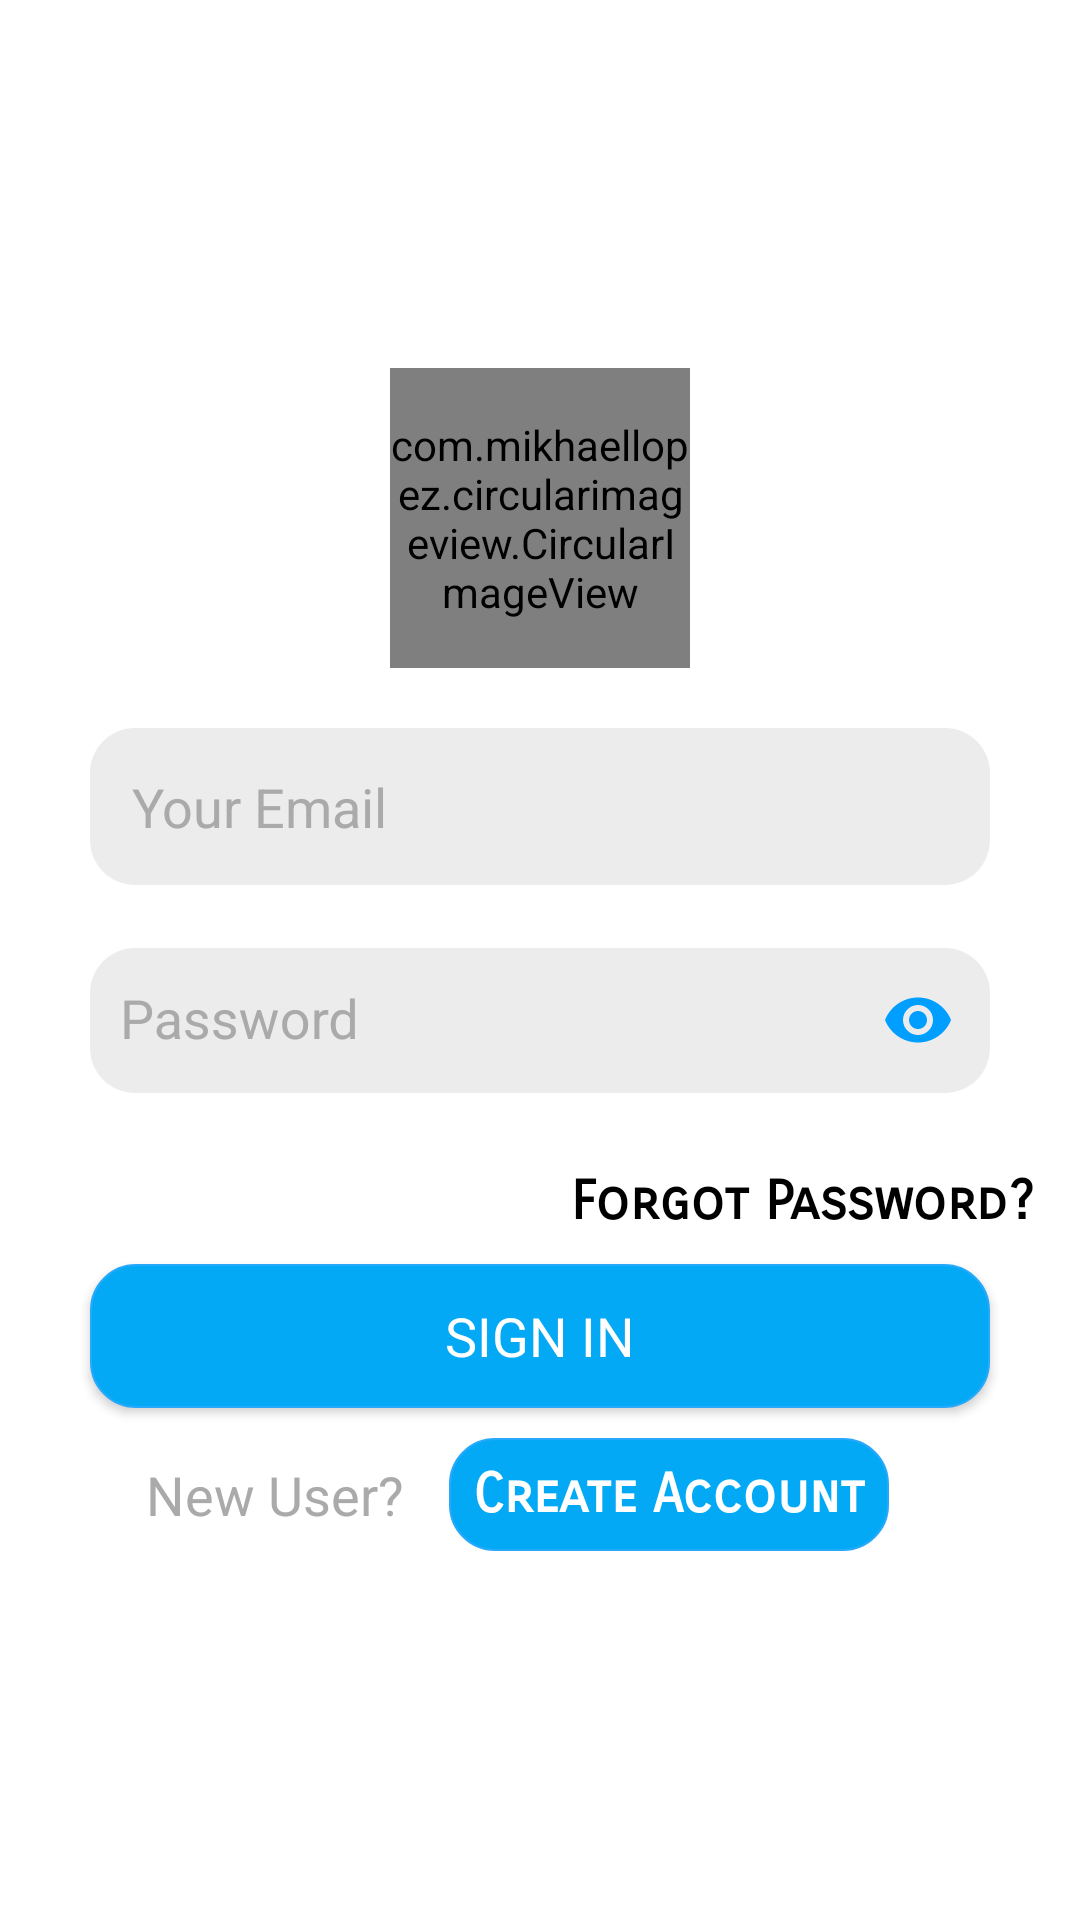

The Android layout XML behind this screen, and the referenced resources:
<!-- AndroidManifest.xml: application theme AppTheme -->
<!-- res/layout/activity_login.xml -->
<?xml version="1.0" encoding="utf-8"?>
<RelativeLayout xmlns:android="http://schemas.android.com/apk/res/android"
    xmlns:app="http://schemas.android.com/apk/res-auto"
    xmlns:tools="http://schemas.android.com/tools"
    android:layout_width="match_parent"
    android:layout_height="match_parent"
    android:background="@android:color/white"
    tools:context=".activity.SigninActivity">


    <LinearLayout
        android:layout_width="match_parent"
        android:layout_height="wrap_content"
        android:orientation="vertical"
        android:layout_centerHorizontal="true"
        android:layout_centerInParent="true"
        tools:ignore="UselessParent">



        <com.mikhaellopez.circularimageview.CircularImageView
            android:id="@+id/img_dp"
            android:layout_width="100dp"
            android:layout_height="100dp"
            app:civ_border="false"
            android:layout_gravity="center_horizontal"
            android:src="@drawable/user" />

        <EditText
            android:id="@+id/et_email_address"
            android:layout_width="match_parent"
            android:layout_height="wrap_content"
            android:layout_marginTop="20dp"
            android:layout_marginLeft="30dp"
            android:layout_marginRight="30dp"
            android:hint="Your Email"
            android:inputType="textEmailAddress"
            android:background="@drawable/edit_text_background2"
            android:padding="14dp"
            android:textColor="@android:color/black"
            android:textColorHint="@android:color/darker_gray"
            tools:ignore="HardcodedText,UnusedAttribute"
            android:importantForAutofill="no">

        </EditText>

        <com.google.android.material.textfield.TextInputLayout
            android:layout_width="match_parent"
            android:layout_height="wrap_content"
            android:layout_marginLeft="25dp"
            android:layout_marginTop="5dp"
            android:layout_marginRight="25dp"
            android:hint="Password"
            android:padding="5dp"
            android:textColorHint="@android:color/darker_gray"
            app:counterEnabled="false"
            app:errorEnabled="true"
            app:passwordToggleEnabled="true"
            app:passwordToggleTint="@color/colorPrimaryDark"
            tools:ignore="HardcodedText">

            <com.google.android.material.textfield.TextInputEditText
                android:id="@+id/et_password"
                android:layout_width="match_parent"
                android:layout_height="wrap_content"
                android:background="@drawable/edit_text_background2"
                android:inputType="textPassword"
                android:textColor="@android:color/black"
                tools:targetApi="jelly_bean" />

        </com.google.android.material.textfield.TextInputLayout>

        <androidx.appcompat.widget.AppCompatTextView
            android:id="@+id/tv_forgot_password"
            android:layout_width="wrap_content"
            android:layout_height="wrap_content"
            android:layout_gravity="end"
            android:layout_marginEnd="15dp"
            android:layout_marginRight="15dp"
            android:fontFamily="sans-serif-smallcaps"
            android:text="Forgot Password?"
            android:textStyle="bold"
            android:textAppearance="@style/TextAppearance.AppCompat.Medium"
            android:textColor="@android:color/black"
            tools:ignore="HardcodedText,RtlHardcoded"
            tools:targetApi="jelly_bean"
            android:onClick="gotoForgetPassword"/>

        <androidx.appcompat.widget.AppCompatButton
            android:id="@+id/btn_signin"
            android:layout_width="match_parent"
            android:layout_height="wrap_content"
            android:layout_marginLeft="30dp"
            android:layout_marginTop="10dp"
            android:layout_marginRight="30dp"
            android:background="@drawable/button_shape"
            android:textAppearance="@style/TextAppearance.AppCompat.Medium"
            android:text="SIGN IN"
            android:textColor="@android:color/white"
            android:onClick="loginInApplication"
            tools:ignore="HardcodedText" />

        <LinearLayout
            android:layout_width="match_parent"
            android:layout_height="wrap_content"
            android:layout_marginTop="10dp"
            android:gravity="center_horizontal"
            android:orientation="horizontal">

            <androidx.appcompat.widget.AppCompatTextView
                android:layout_width="wrap_content"
                android:layout_height="wrap_content"
                android:layout_gravity="center"
                android:layout_marginEnd="15dp"
                android:layout_marginRight="15dp"
                android:text="New User?"
                android:textAppearance="@style/TextAppearance.AppCompat.Medium"
                android:textColor="@android:color/darker_gray"
                tools:ignore="HardcodedText,RtlHardcoded"
                tools:targetApi="jelly_bean" />

            <androidx.appcompat.widget.AppCompatTextView
                android:id="@+id/tv_signup"
                android:layout_width="wrap_content"
                android:layout_height="wrap_content"
                android:layout_gravity="center_horizontal"
                android:layout_marginEnd="15dp"
                android:layout_marginRight="15dp"
                android:fontFamily="sans-serif-smallcaps"
                android:background="@drawable/button_shape"
                android:padding="8dp"
                android:text="Create Account"
                android:textStyle="bold"
                android:textAppearance="@style/TextAppearance.AppCompat.Medium"
                android:textColor="@android:color/white"
                tools:ignore="HardcodedText,RtlHardcoded"
                tools:targetApi="jelly_bean"
                android:onClick="gotoSignUp"/>

        </LinearLayout>

        <ProgressBar
            android:id="@+id/progressBar"
            style="?android:attr/progressBarStyle"
            android:layout_width="match_parent"
            android:layout_height="wrap_content"
            android:visibility="gone"/>

    </LinearLayout>

</RelativeLayout>
<!-- resources referenced by this layout -->
<resources>
  <color name="colorPrimaryDark">#009FFF</color>
  <!-- drawable button_shape (drawable) -->
  <shape xmlns:android="http://schemas.android.com/apk/res/android">
      <corners android:radius="15dp"/>
      <solid android:color="#03A9F4"/>
      <stroke android:color="@color/colorPrimary" android:width="0.5dp"/>
  
  </shape>
  <!-- drawable edit_text_background2 (drawable) -->
  <shape xmlns:android="http://schemas.android.com/apk/res/android">
      <solid android:color="#ECECEC"/>
      <corners android:radius="15dp"/>
      <padding android:bottom="12dp" android:left="10dp" android:right="10dp" android:top="12dp"/>
  </shape>
  <!-- drawable user: png bitmap (drawable-hdpi, 29728 bytes) -->
  <style name="AppTheme" parent="Theme.AppCompat.Light.DarkActionBar">
          
          <item name="colorPrimary">@color/colorPrimary</item>
          <item name="colorPrimaryDark">@color/colorPrimaryDark</item>
          <item name="colorAccent">@color/colorAccent</item>
          <item name="android:statusBarColor" tools:targetApi="lollipop">@color/colorPrimary</item>
      </style>
  <color name="colorPrimary">#27A9FB</color>
  <color name="colorAccent">#002AFF</color>
</resources>
